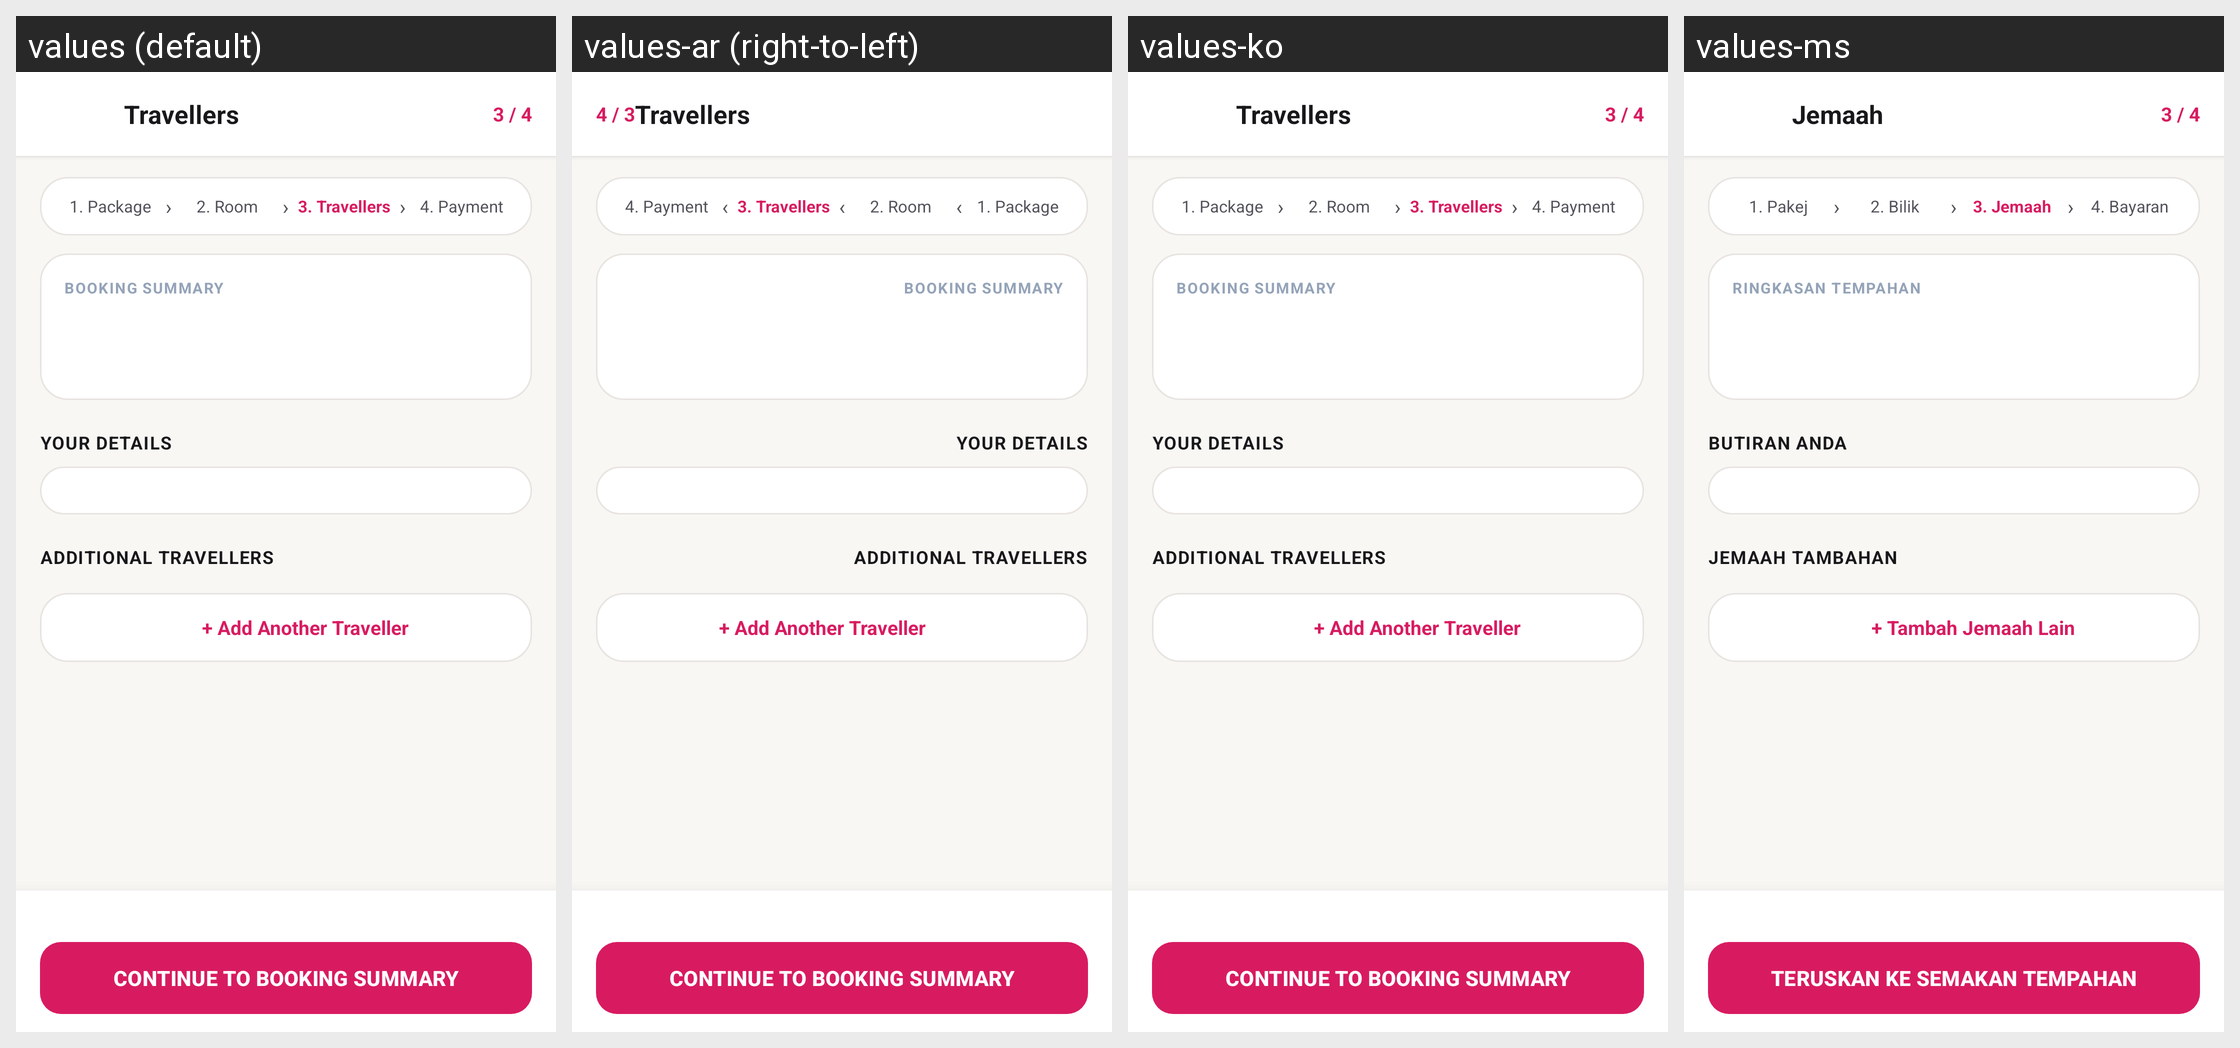

The Android screen above is rendered under several locales of the same app. Produce the string resources it draws, with the default and per-locale values.
Android screen res/layout/activity_passenger_details.xml rendered under 4 locales, left to right: values (default), values-ar (right-to-left), values-ko, values-ms. Device: Nexus 5 (rendered at 1080×1920; each locale shown at half size, 540×960, under a caption strip naming it); theme Theme.HafizTravel.
Other locales in the repository, not shown: values-ja, values-zh.
Strings drawn on this screen, with the default value and each locale's value (text and hints the layout hard-codes, and strings that could not be matched under every locale, appear in the picture but are not listed):

passenger_details_title
  values: Travellers
  values-ar: Travellers  [not translated; the default value is used]
  values-ko: Travellers  [not translated; the default value is used]
  values-ms: Jemaah

step_funnel_package
  values: 1. Package
  values-ar: 1. Package  [not translated; the default value is used]
  values-ko: 1. Package  [not translated; the default value is used]
  values-ms: 1. Pakej

step_funnel_room
  values: 2. Room
  values-ar: 2. Room  [not translated; the default value is used]
  values-ko: 2. Room  [not translated; the default value is used]
  values-ms: 2. Bilik

step_funnel_travellers
  values: 3. Travellers
  values-ar: 3. Travellers  [not translated; the default value is used]
  values-ko: 3. Travellers  [not translated; the default value is used]
  values-ms: 3. Jemaah

step_funnel_payment
  values: 4. Payment
  values-ar: 4. Payment  [not translated; the default value is used]
  values-ko: 4. Payment  [not translated; the default value is used]
  values-ms: 4. Bayaran

passenger_booking_summary
  values: BOOKING SUMMARY
  values-ar: BOOKING SUMMARY  [not translated; the default value is used]
  values-ko: BOOKING SUMMARY  [not translated; the default value is used]
  values-ms: RINGKASAN TEMPAHAN

passenger_section_your_profile
  values: YOUR DETAILS
  values-ar: YOUR DETAILS  [not translated; the default value is used]
  values-ko: YOUR DETAILS  [not translated; the default value is used]
  values-ms: BUTIRAN ANDA

passenger_section_additional
  values: ADDITIONAL TRAVELLERS
  values-ar: ADDITIONAL TRAVELLERS  [not translated; the default value is used]
  values-ko: ADDITIONAL TRAVELLERS  [not translated; the default value is used]
  values-ms: JEMAAH TAMBAHAN

passenger_btn_add_another
  values: + Add Another Traveller
  values-ar: + Add Another Traveller  [not translated; the default value is used]
  values-ko: + Add Another Traveller  [not translated; the default value is used]
  values-ms: + Tambah Jemaah Lain

passenger_btn_continue
  values: CONTINUE TO BOOKING SUMMARY
  values-ar: CONTINUE TO BOOKING SUMMARY  [not translated; the default value is used]
  values-ko: CONTINUE TO BOOKING SUMMARY  [not translated; the default value is used]
  values-ms: TERUSKAN KE SEMAKAN TEMPAHAN
